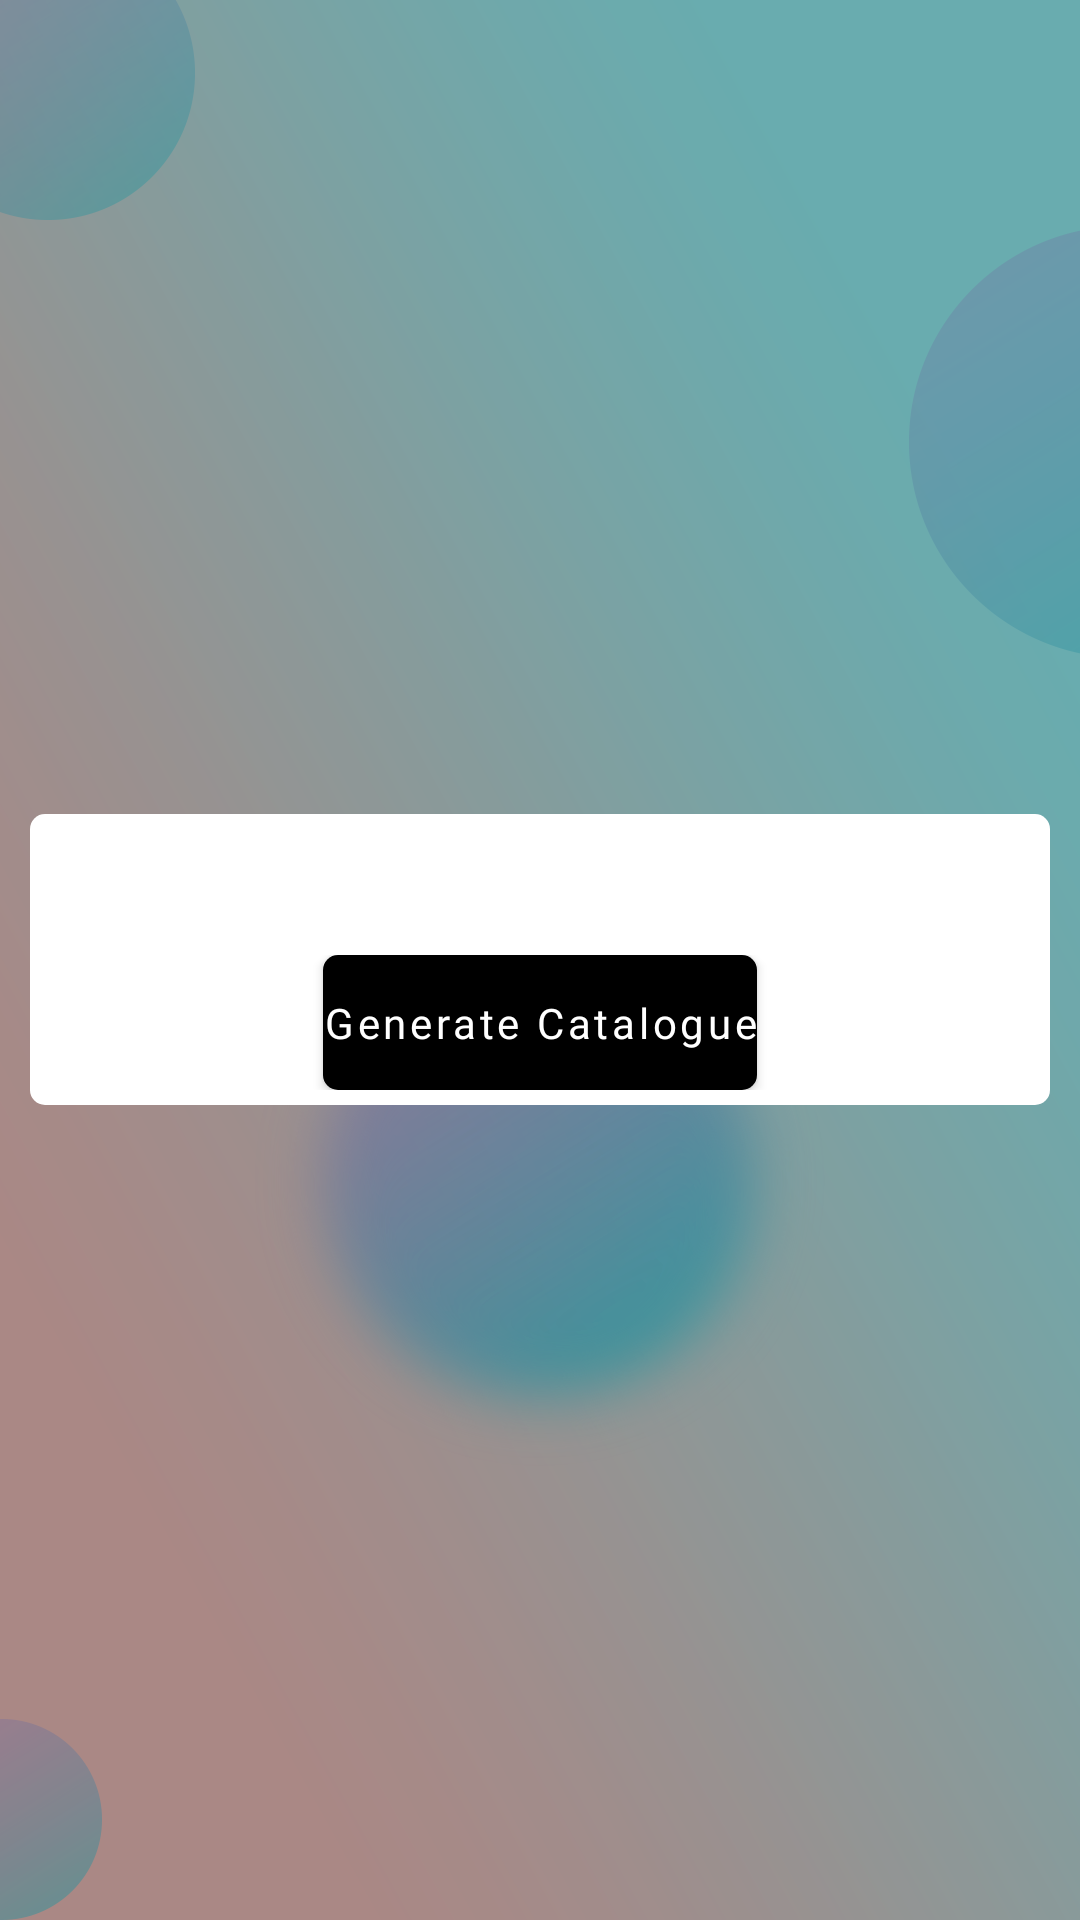

Android layout source for this screen:
<!-- AndroidManifest.xml: application theme Theme.TryMeAdmin -->
<!-- res/layout/dialog_upload_photo.xml -->
<?xml version="1.0" encoding="utf-8"?>
<FrameLayout xmlns:android="http://schemas.android.com/apk/res/android"
    xmlns:app="http://schemas.android.com/apk/res-auto"
    android:layout_width="match_parent"
    android:layout_height="match_parent"
    android:background="@color/black_50"
    android:orientation="vertical">

    <LinearLayout
        android:layout_width="match_parent"
        android:layout_height="wrap_content"
        android:layout_gravity="center"
        android:layout_margin="@dimen/_10sdp"
        android:background="@drawable/app_background_corner"
        android:backgroundTint="@color/white"
        android:gravity="center"
        android:orientation="vertical"
        android:padding="@dimen/_15sdp">

        <ImageView
            android:id="@+id/icon_cancle"
            android:layout_width="@dimen/_25sdp"
            android:layout_height="@dimen/_25sdp"
            android:layout_gravity="end"
            android:src="@drawable/ic_cancle" />

        
        <com.google.android.material.card.MaterialCardView
            android:id="@+id/card_single_image"
            android:layout_width="@dimen/_240sdp"
            android:layout_height="@dimen/_280sdp"
            android:layout_marginTop="@dimen/_10sdp"
            app:cardCornerRadius="@dimen/_10sdp"
            app:cardElevation="0dp"
            app:strokeWidth="0dp">

            <FrameLayout
                android:layout_width="match_parent"
                android:layout_height="match_parent">

                <ImageView
                    android:id="@+id/img_selected"
                    android:layout_width="match_parent"
                    android:layout_height="match_parent"
                    android:scaleType="fitCenter"
                    android:src="@drawable/img_saree_sample" />

                <LinearLayout
                    android:id="@+id/btn_crop_single"
                    android:layout_width="wrap_content"
                    android:layout_height="wrap_content"
                    android:layout_gravity="bottom|end"
                    android:layout_margin="@dimen/_8sdp"
                    android:background="@drawable/bg_dark_glass_pill"
                    android:clickable="true"
                    android:focusable="true"
                    android:gravity="center_vertical"
                    android:orientation="horizontal"
                    android:paddingHorizontal="@dimen/_10sdp"
                    android:paddingVertical="@dimen/_5sdp">

                    <ImageView
                        android:layout_width="@dimen/_14sdp"
                        android:layout_height="@dimen/_14sdp"
                        android:src="@drawable/ic_crop"
                        app:tint="@color/white" />

                    <TextView
                        android:layout_width="wrap_content"
                        android:layout_height="wrap_content"
                        android:layout_marginStart="@dimen/_4sdp"
                        android:fontFamily="@font/popins_medium"
                        android:text="Crop"
                        android:textColor="@color/white"
                        android:textSize="@dimen/_9ssp" />
                </LinearLayout>
            </FrameLayout>
        </com.google.android.material.card.MaterialCardView>

        
        <LinearLayout
            android:id="@+id/ll_multiple_images"
            android:layout_width="match_parent"
            android:layout_height="@dimen/_240sdp"
            android:layout_marginTop="@dimen/_10sdp"
            android:baselineAligned="false"
            android:orientation="horizontal"
            android:visibility="gone"
            android:weightSum="2">

            
            <com.google.android.material.card.MaterialCardView
                android:layout_width="0dp"
                android:layout_height="match_parent"
                android:layout_marginEnd="@dimen/_5sdp"
                android:layout_weight="1"
                app:cardCornerRadius="@dimen/_10sdp"
                app:cardElevation="0dp"
                app:strokeColor="#A0E0B0"
                app:strokeWidth="1.5dp">

                <FrameLayout
                    android:layout_width="match_parent"
                    android:layout_height="match_parent">

                    <ImageView
                        android:id="@+id/img_body"
                        android:layout_width="match_parent"
                        android:layout_height="match_parent"
                        android:scaleType="fitCenter" />

                    <TextView
                        android:layout_width="wrap_content"
                        android:layout_height="wrap_content"
                        android:layout_gravity="top|start"
                        android:layout_margin="@dimen/_6sdp"
                        android:background="@drawable/bg_badge_style_1"
                        android:backgroundTint="#2E7D32"
                        android:fontFamily="@font/popins_medium"
                        android:paddingHorizontal="@dimen/_8sdp"
                        android:paddingVertical="@dimen/_2sdp"
                        android:text="Body"
                        android:textColor="@color/white"
                        android:textSize="@dimen/_9ssp" />

                    <LinearLayout
                        android:id="@+id/btn_crop_body"
                        android:layout_width="wrap_content"
                        android:layout_height="wrap_content"
                        android:layout_gravity="bottom|end"
                        android:layout_margin="@dimen/_6sdp"
                        android:background="@drawable/bg_dark_glass_pill"
                        android:clickable="true"
                        android:focusable="true"
                        android:gravity="center_vertical"
                        android:orientation="horizontal"
                        android:paddingHorizontal="@dimen/_8sdp"
                        android:paddingVertical="@dimen/_4sdp">

                        <ImageView
                            android:layout_width="@dimen/_12sdp"
                            android:layout_height="@dimen/_12sdp"
                            android:src="@drawable/ic_crop"
                            app:tint="@color/white" />

                        <TextView
                            android:layout_width="wrap_content"
                            android:layout_height="wrap_content"
                            android:layout_marginStart="@dimen/_3sdp"
                            android:fontFamily="@font/popins_medium"
                            android:text="Crop"
                            android:textColor="@color/white"
                            android:textSize="@dimen/_8ssp" />
                    </LinearLayout>
                </FrameLayout>
            </com.google.android.material.card.MaterialCardView>

            
            <com.google.android.material.card.MaterialCardView
                android:layout_width="0dp"
                android:layout_height="match_parent"
                android:layout_marginStart="@dimen/_5sdp"
                android:layout_weight="1"
                app:cardCornerRadius="@dimen/_10sdp"
                app:cardElevation="0dp"
                app:strokeColor="#B8AEF5"
                app:strokeWidth="1.5dp">

                <FrameLayout
                    android:layout_width="match_parent"
                    android:layout_height="match_parent">

                    <ImageView
                        android:id="@+id/img_pallu"
                        android:layout_width="match_parent"
                        android:layout_height="match_parent"
                        android:scaleType="fitCenter" />

                    <TextView
                        android:layout_width="wrap_content"
                        android:layout_height="wrap_content"
                        android:layout_gravity="top|start"
                        android:layout_margin="@dimen/_6sdp"
                        android:background="@drawable/bg_badge_style_1"
                        android:backgroundTint="#6C5CE7"
                        android:fontFamily="@font/popins_medium"
                        android:paddingHorizontal="@dimen/_8sdp"
                        android:paddingVertical="@dimen/_2sdp"
                        android:text="Pallu"
                        android:textColor="@color/white"
                        android:textSize="@dimen/_9ssp" />

                    <LinearLayout
                        android:id="@+id/btn_crop_pallu"
                        android:layout_width="wrap_content"
                        android:layout_height="wrap_content"
                        android:layout_gravity="bottom|end"
                        android:layout_margin="@dimen/_6sdp"
                        android:background="@drawable/bg_dark_glass_pill"
                        android:clickable="true"
                        android:focusable="true"
                        android:gravity="center_vertical"
                        android:orientation="horizontal"
                        android:paddingHorizontal="@dimen/_8sdp"
                        android:paddingVertical="@dimen/_4sdp">

                        <ImageView
                            android:layout_width="@dimen/_12sdp"
                            android:layout_height="@dimen/_12sdp"
                            android:src="@drawable/ic_crop"
                            app:tint="@color/white" />

                        <TextView
                            android:layout_width="wrap_content"
                            android:layout_height="wrap_content"
                            android:layout_marginStart="@dimen/_3sdp"
                            android:fontFamily="@font/popins_medium"
                            android:text="Crop"
                            android:textColor="@color/white"
                            android:textSize="@dimen/_8ssp" />
                    </LinearLayout>
                </FrameLayout>
            </com.google.android.material.card.MaterialCardView>

        </LinearLayout>

        
        <LinearLayout
            android:layout_width="match_parent"
            android:layout_height="wrap_content"
            android:layout_marginLeft="@dimen/_10sdp"
            android:layout_marginRight="@dimen/_10sdp"
            android:gravity="center"
            android:orientation="horizontal"
            android:paddingTop="@dimen/_12sdp"
            android:paddingBottom="@dimen/_5sdp">

            <com.google.android.material.button.MaterialButton
                android:id="@+id/btn_upload"
                android:layout_width="wrap_content"
                android:layout_height="@dimen/_45sdp"
                android:background="@drawable/button_nav_gradient"
                android:fontFamily="@font/popins_medium"
                android:paddingLeft="@dimen/_15sdp"
                android:paddingRight="@dimen/_15sdp"
                android:text="Generate Catalogue"
                android:textAllCaps="false"
                android:textColor="@color/white"
                android:textSize="@dimen/_14ssp"
                app:backgroundTint="@color/black" />

        </LinearLayout>

    </LinearLayout>

</FrameLayout>
<!-- resources referenced by this layout -->
<resources>
  <color name="black">#FF000000</color>
  <color name="black_50">#50000000</color>
  <color name="white">#FFFFFFFF</color>
  <dimen name="_10sdp">10dp</dimen>
  <dimen name="_12sdp">12dp</dimen>
  <dimen name="_14sdp">14dp</dimen>
  <dimen name="_14ssp">14sp</dimen>
  <dimen name="_240sdp">240dp</dimen>
  <dimen name="_25sdp">25dp</dimen>
  <dimen name="_2sdp">2dp</dimen>
  <dimen name="_3sdp">3dp</dimen>
  <dimen name="_45sdp">45dp</dimen>
  <dimen name="_4sdp">4dp</dimen>
  <dimen name="_5sdp">5dp</dimen>
  <dimen name="_6sdp">6dp</dimen>
  <dimen name="_8sdp">8dp</dimen>
  <dimen name="_8ssp">8sp</dimen>
  <dimen name="_9ssp">9sp</dimen>
  <!-- drawable app_background_corner (drawable) -->
  <?xml version="1.0" encoding="utf-8"?>
  <shape xmlns:android="http://schemas.android.com/apk/res/android"
      android:shape="rectangle">
  
      <solid android:color="@color/white"/>
  
      <corners android:radius="@dimen/_5sdp"/>
  
  </shape>
  <!-- drawable bg_badge_style_1 (drawable) -->
  <?xml version="1.0" encoding="utf-8"?>
  <shape xmlns:android="http://schemas.android.com/apk/res/android"
      android:shape="rectangle">
      <solid android:color="#FF3B6B" />
      <corners android:radius="@dimen/_12sdp" />
  </shape>
  <!-- drawable bg_dark_glass_pill (drawable) -->
  <?xml version="1.0" encoding="utf-8"?>
  <shape xmlns:android="http://schemas.android.com/apk/res/android"
      android:shape="rectangle">
      <solid android:color="#CC0F172A" />
      <stroke
          android:width="1dp"
          android:color="#40FFFFFF" />
      <corners android:radius="@dimen/_20sdp" />
  </shape>
  <!-- drawable button_nav_gradient (drawable) -->
  <?xml version="1.0" encoding="utf-8"?>
  <shape xmlns:android="http://schemas.android.com/apk/res/android"
      android:shape="rectangle">
  
      <gradient
          android:angle="0"
          android:startColor="#4139B2"
          android:centerColor="#DE4D86"
          android:endColor="#498AAA"
          android:type="linear" />
  
      <corners android:radius="@dimen/_5sdp" />
  </shape>
  <!-- drawable img_saree_sample: png bitmap (drawable, 251538 bytes) -->
  <style name="Theme.TryMeAdmin" parent="Theme.MaterialComponents.DayNight.NoActionBar">
          <item name="android:windowTranslucentStatus">true</item>
          <item name="android:windowTranslucentNavigation">true</item>
          <item name="android:windowBackground">@drawable/screen_bg</item>
          <item name="android:statusBarColor">@color/app_background</item>
          <item name="android:navigationBarColor">@color/app_background</item>
          <item name="android:fitsSystemWindows">true</item>
      </style>
  <dimen name="_20sdp">20dp</dimen>
  <!-- drawable screen_bg: png bitmap (drawable, 259132 bytes) -->
  <color name="app_background">#C1DEE1</color>
</resources>
